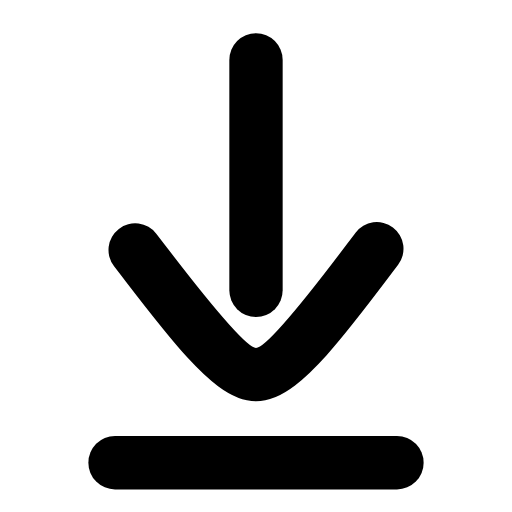
t = 0.00 s
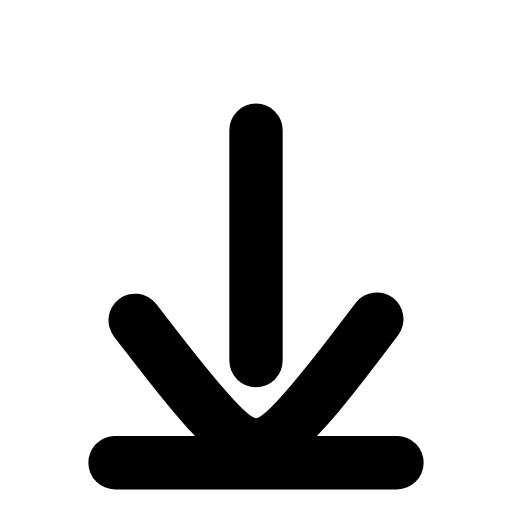
t = 0.22 s
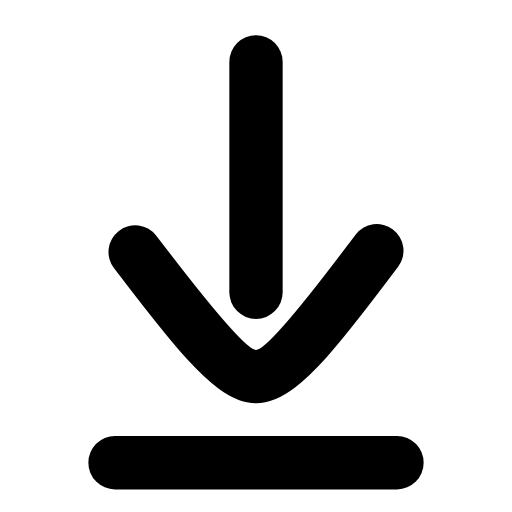
t = 0.44 s
t = 0.63 s: frame unchanged from t = 0.00 s, image omitted
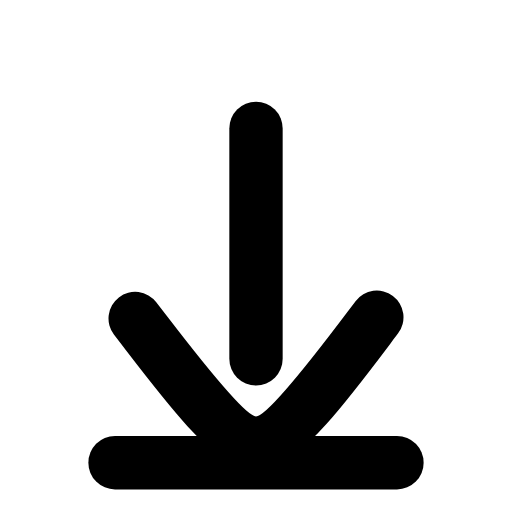
t = 0.88 s
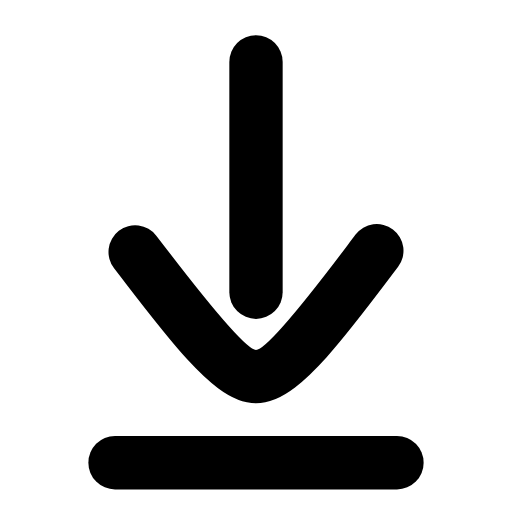
t = 1.07 s

The animated SVG that drew these frames (rendered in a browser with its animation timeline set to each time). Animation: 1 SMIL element (animateTransform=1); one cycle of 1.30 s, repeats indefinitely.

<svg xmlns="http://www.w3.org/2000/svg" width="24" height="24" viewBox="0 0 24 24" fill="none"><g transform="translate(-2.16 -2.205) scale(1.18)"><g><animateTransform attributeName="transform" type="translate" values="0 0;0 2.8;0 0;0 0;0 2.8;0 0;0 0" keyTimes="0;0.225;0.45;0.6;0.75;0.9;1" dur="1.3s" repeatCount="indefinite" calcMode="spline" keySplines="0.16 1 0.3 1;0.16 1 0.3 1;0.16 1 0.3 1;0.16 1 0.3 1;0.16 1 0.3 1;0.16 1 0.3 1"/><line stroke="currentColor" stroke-width="2.119" stroke-linecap="round" stroke-linejoin="round" fill="none" x1="12" y1="4.25" x2="12" y2="13.4"></line><path stroke="currentColor" stroke-width="2.119" stroke-linecap="round" stroke-linejoin="round" fill="none" d="M7.2 11.8C8.9 14 10.9 16.75 12 16.75C13.1 16.75 15.1 14 16.8 11.75"></path></g><line stroke="currentColor" stroke-width="2.119" stroke-linecap="round" stroke-linejoin="round" fill="none" x1="6.4" y1="20.25" x2="17.6" y2="20.25"></line></g></svg>
